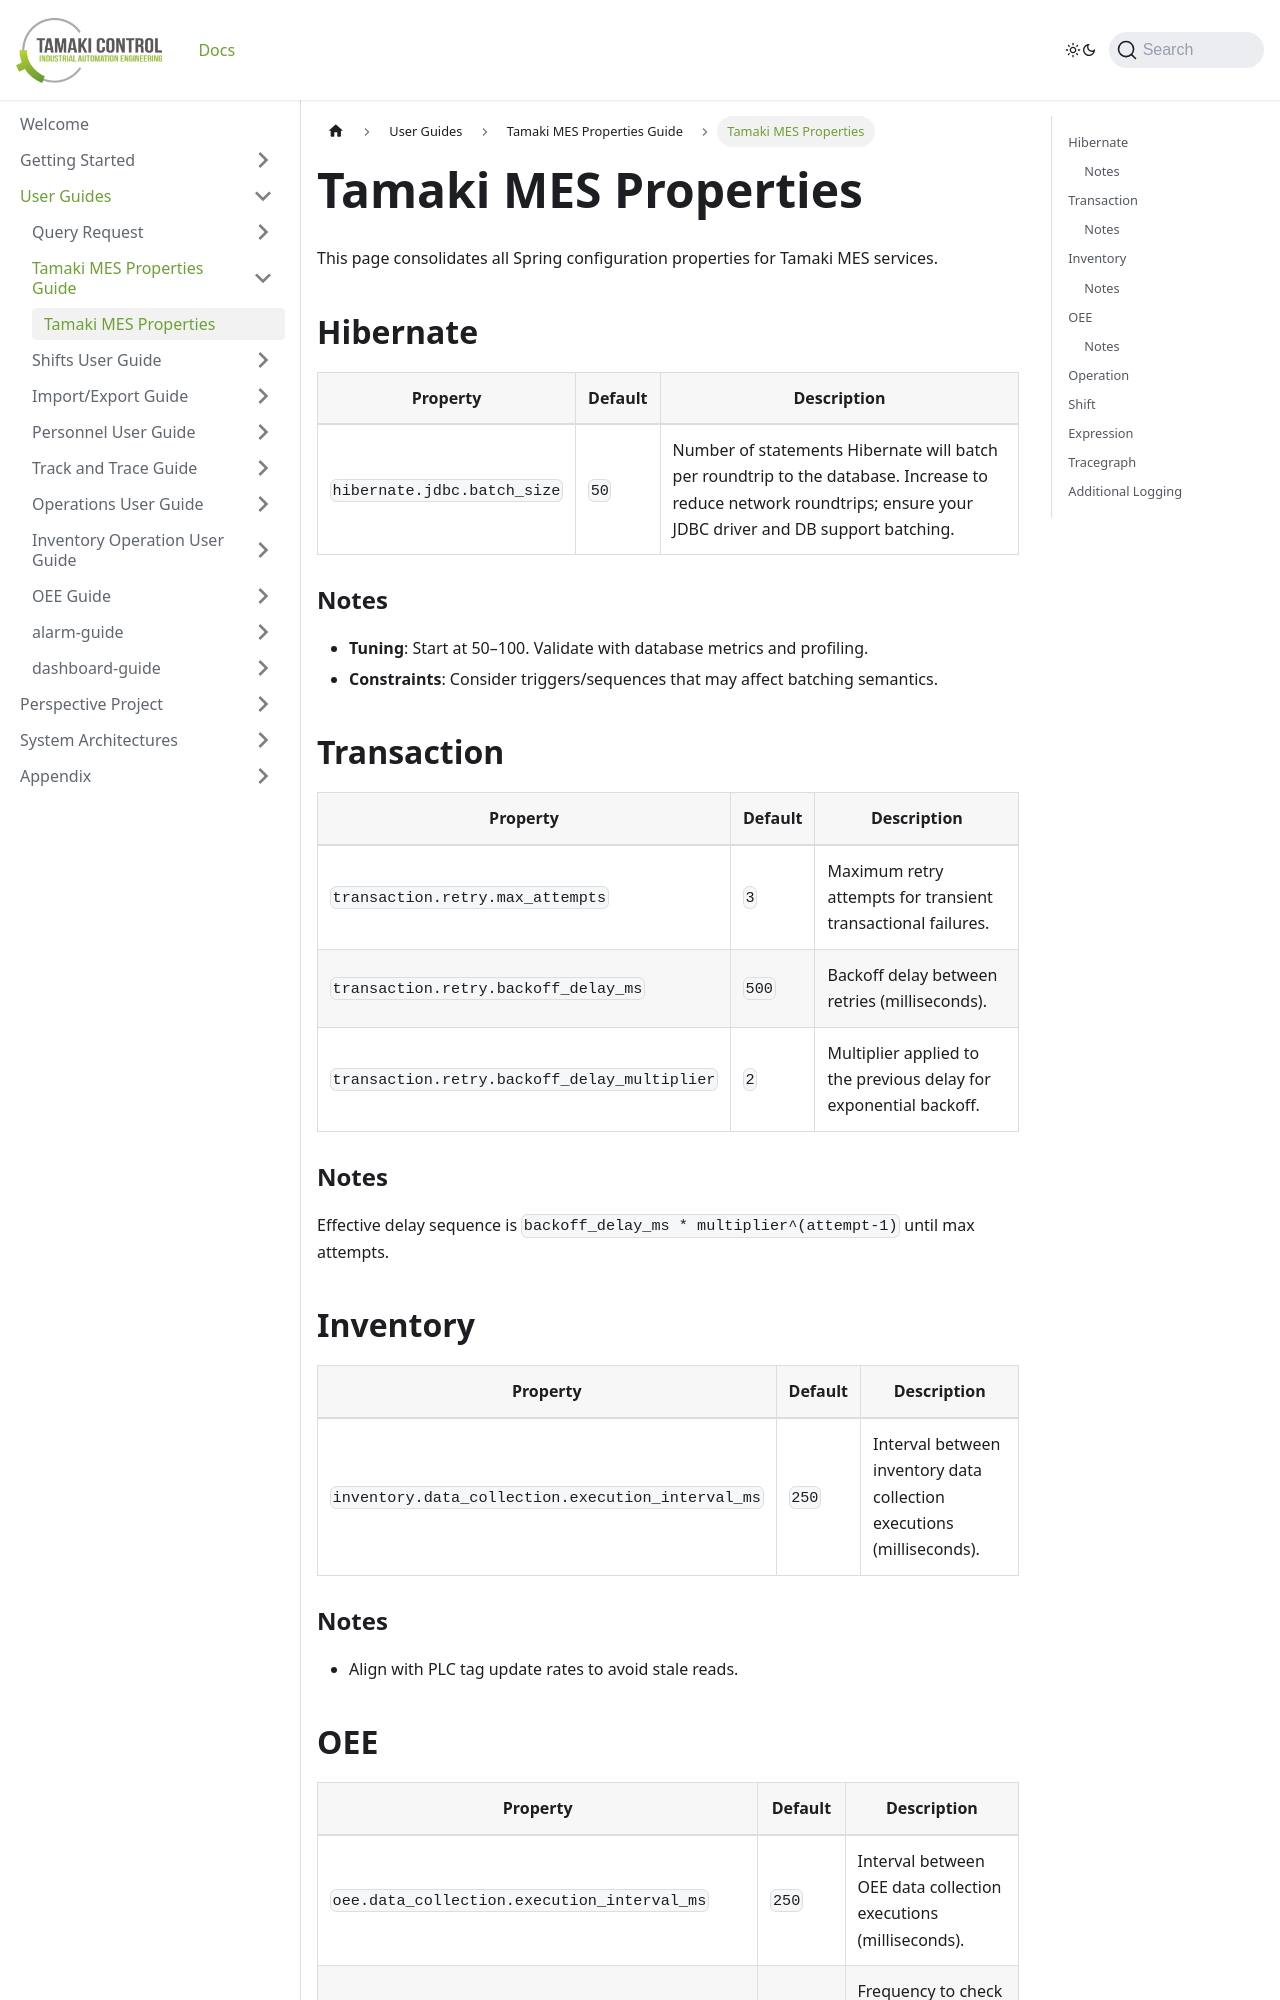

repository: TamakiControl/tamaki-mes-docs · page: docs/user-guides/tamaki-mes-properties-guide/tamaki-mes-properties/index.html · generator: docusaurus

---
sidebar_position: 2
title: "Tamaki MES Properties"
description: "Reference of Tamaki MES Spring properties"
---

# Tamaki MES Properties

This page consolidates all Spring configuration properties for Tamaki MES services.

## Hibernate

| **Property**                | **Default** | **Description**                                                                                                                                                  |
| --------------------------- | ----------- | ---------------------------------------------------------------------------------------------------------------------------------------------------------------- |
| `hibernate.jdbc.batch_size` | `50`        | Number of statements Hibernate will batch per roundtrip to the database. Increase to reduce network roundtrips; ensure your JDBC driver and DB support batching. |

### Notes

- **Tuning**: Start at 50–100. Validate with database metrics and profiling.
- **Constraints**: Consider triggers/sequences that may affect batching semantics.

## Transaction

| **Property**                                 | **Default** | **Description**                                                   |
| -------------------------------------------- | ----------- | ----------------------------------------------------------------- |
| `transaction.retry.max_attempts`             | `3`         | Maximum retry attempts for transient transactional failures.      |
| `transaction.retry.backoff_delay_ms`         | `500`       | Backoff delay between retries (milliseconds).                     |
| `transaction.retry.backoff_delay_multiplier` | `2`         | Multiplier applied to the previous delay for exponential backoff. |

### Notes

Effective delay sequence is `backoff_delay_ms * multiplier^(attempt-1)` until max attempts.

## Inventory

| **Property**                                      | **Default** | **Description**                                                       |
| ------------------------------------------------- | ----------- | --------------------------------------------------------------------- |
| `inventory.data_collection.execution_interval_ms` | `250`       | Interval between inventory data collection executions (milliseconds). |

### Notes

- Align with PLC tag update rates to avoid stale reads.
